Run: headless pygame with SDL's dummy video driver; simulated clock (each Clock.tick advances the game by its frame time, no real sleeping); random seed 0; keys injected as events and as key.get_pressed() state; no mouse input; restart key SPACE tapped at the start of phases 3 and 4.
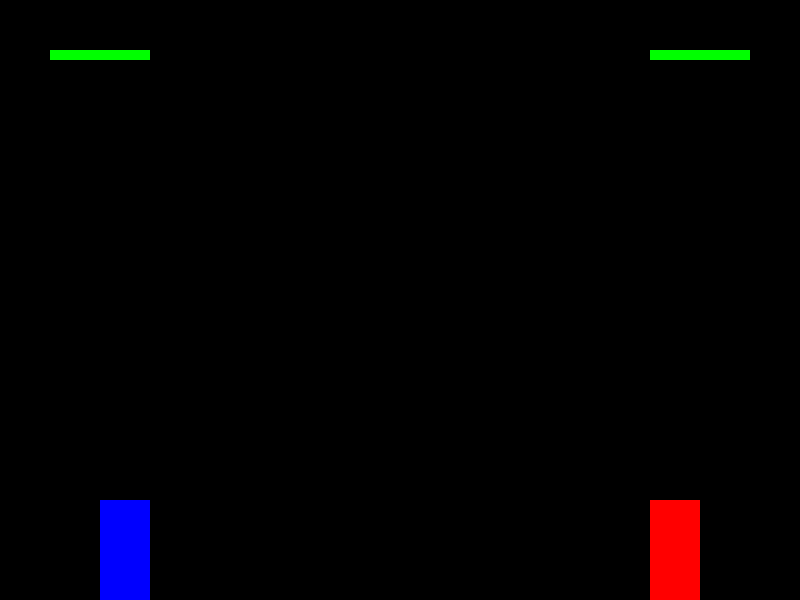
Frame 1 of 4 · flips 1–60 · no input
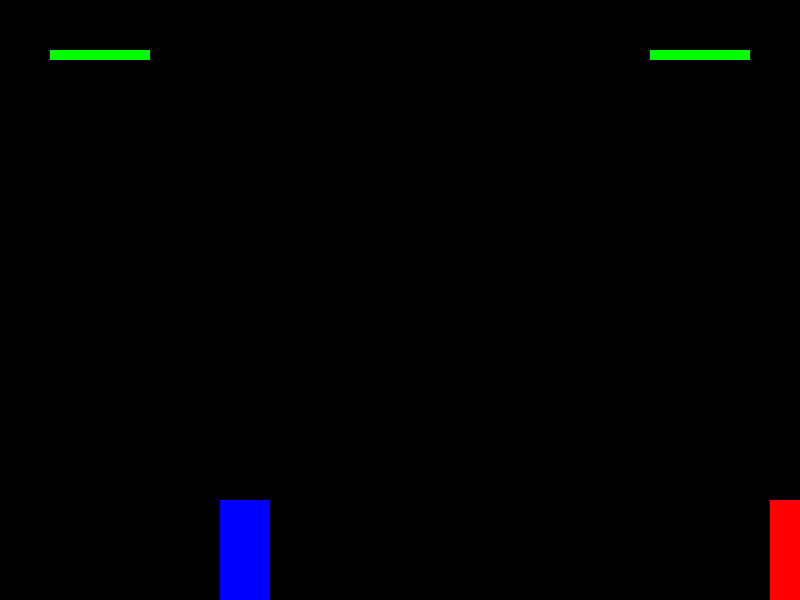
Frame 2 of 4 · flips 61–180 · tapped SPACE, RETURN · held RIGHT (→), D
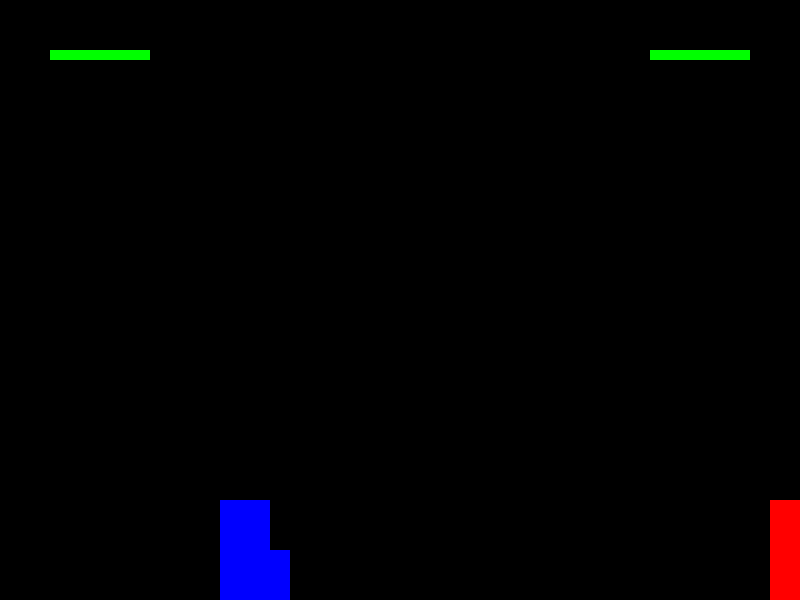
Frame 3 of 4 · flips 181–300 · tapped SPACE · held DOWN (↓), S
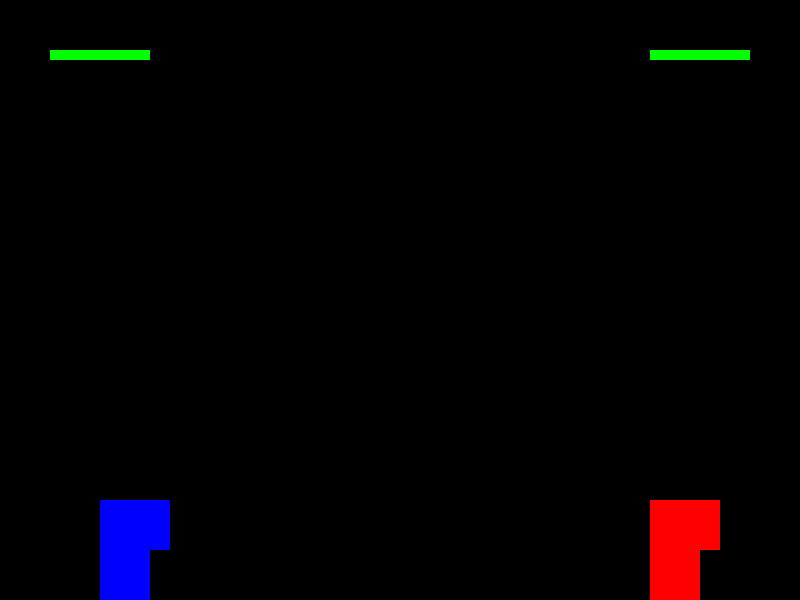
Frame 4 of 4 · flips 301–420 · tapped SPACE · held LEFT (←), A, UP (↑), W

The pygame program that drew these frames:

import pygame, sys, time, random

# Initialize Pygame
pygame.init()

# Define constants for the screen width and height
SCREEN_WIDTH = 800
SCREEN_HEIGHT = 600

# Create the screen object
# The size is determined by the constant screen size
screen = pygame.display.set_mode((SCREEN_WIDTH, SCREEN_HEIGHT))

class Fighter:
    def __init__(self, x, y, width, height, color):
        self.x = x
        self.y = y
        self.width = width
        self.height = height
        self.color = color
        self.vel = 1  # Velocity for movement
        self.punch_width = 20  # Width of the punch/kick
        self.health = 1000  # Health of the fighter
        self.punching = False  # Whether the fighter is punching
        self.kicking = False  # Whether the fighter is kicking
        self.hit = False  # Whether the fighter is hit
        self.jump = False  # Whether the fighter is jumping
        self.gravity = 0  # The speed of falling

    def draw(self, win):
        # Draw the fighter
        pygame.draw.rect(win, (255, 0, 0) if self.hit else self.color, (self.x, self.y, self.width, self.height))

        # Draw the punch if the fighter is punching
        if self.punching:
            pygame.draw.rect(win, self.color, (self.x + self.width, self.y, self.punch_width, self.height // 2))

        # Draw the kick if the fighter is kicking
        if self.kicking:
            pygame.draw.rect(win, self.color, (self.x + self.width, self.y + self.height // 2, self.punch_width, self.height // 2))

    def move_left(self):
        self.x -= self.vel

    def move_right(self):
        self.x += self.vel

    def jump_up(self):
        if not self.jump:  # If the fighter is not already jumping
            self.jump = True
            self.gravity = -10

    def move(self, direction):
        if direction == "left":
            self.x -= self.vel
        elif direction == "right":
            self.x += self.vel
        if self.jump:  # If the fighter is jumping
            self.y += self.gravity  # Move up or down
            self.gravity += 0.5  # Increase gravity (less negative or more positive)
            if self.gravity > 10:  # Maximum falling speed
                self.gravity = 10
            if self.y > 500:  # If the fighter is on the ground
                self.y = 500
                self.jump = False  # Stop jumping
                self.gravity = 0  # Reset gravity
    def jump_gravity(self):
        if self.jump:  # If the fighter is jumping
            self.y += self.gravity  # Move up or down
            self.gravity += 0.5  # Increase gravity (less negative or more positive)
            if self.gravity > 10:  # Maximum falling speed
                self.gravity = 10
            if self.y > 500:  # If the fighter is on the ground
                self.y = 500
                self.jump = False  # Stop jumping
                self.gravity = 0  # Reset gravity
    def punch(self, other):
        # The fighter is punching
        self.punching = True

        # Create a rectangle representing the punch
        punch = pygame.Rect(self.x + self.width, self.y, self.punch_width, self.height // 2)
        # If the punch collides with the other fighter, decrease the other fighter's health
        if punch.colliderect(pygame.Rect(other.x, other.y, other.width, other.height)):
            other.health -= 10
            other.hit = True  # The other fighter is hit

    def kick(self, other):
        # The fighter is kicking
        self.kicking = True

        # Create a rectangle representing the kick
        kick = pygame.Rect(self.x + self.width, self.y + self.height // 2, self.punch_width, self.height // 2)
        # If the kick collides with the other fighter, decrease the other fighter's health
        if kick.colliderect(pygame.Rect(other.x, other.y, other.width, other.height)):
            other.health -= 10
            other.hit = True  # The other fighter is hit

def draw_health_bar(win, fighter, x, y):
    if fighter.health < 0:
        fighter.health = 0
    pygame.draw.rect(win, (255,0,0), (x, y, 100, 10))
    pygame.draw.rect(win, (0,255,0), (x, y, fighter.health/10, 10))  # Scale health down for drawing

# Create fighters
fighter1 = Fighter(100, 500, 50, 100, (0, 0, 255))  # Blue fighter
fighter2 = Fighter(650, 500, 50, 100, (255, 0, 0))  # Red fighter

while True:
    fighter1.jump_gravity()
    fighter2.jump_gravity()
    for event in pygame.event.get():
        if event.type == pygame.QUIT:
            pygame.quit()
            sys.exit()
        if event.type == pygame.KEYDOWN:
            if event.key == pygame.K_w:  # Fighter1 punch
                fighter1.punch(fighter2)
            if event.key == pygame.K_s:  # Fighter1 kick
                fighter1.kick(fighter2)
            if event.key == pygame.K_UP:  # Fighter2 punch
                fighter2.punch(fighter1)
            if event.key == pygame.K_DOWN:  # Fighter2 kick
                fighter2.kick(fighter1)


        if event.type == pygame.KEYUP:
            if event.key == pygame.K_w:  # Fighter1 stop punching
                fighter1.punching = False
            if event.key == pygame.K_s:  # Fighter1 stop kicking
                fighter1.kicking = False
            if event.key == pygame.K_UP:  # Fighter2 stop punching
                fighter2.punching = False
            if event.key == pygame.K_DOWN:  # Fighter2 stop kicking
                fighter2.kicking = False

    keys = pygame.key.get_pressed()
    if keys[pygame.K_a]:  # Move fighter1 left
        fighter1.move("left")
    if keys[pygame.K_d]:  # Move fighter1 right
        fighter1.move("right")
    if keys[pygame.K_LEFT]:  # Move fighter2 left
        fighter2.move("left")
    if keys[pygame.K_RIGHT]:  # Move fighter2 right
        fighter2.move("right")
    if keys[pygame.K_SPACE]:  # Jump fighter1
        fighter1.jump_up()
    if keys[pygame.K_RCTRL]:  # Jump fighter2
        fighter2.jump_up()

    # Check for game over
    if fighter1.health <= 0 or fighter2.health <= 0:
        print("Game Over")
        pygame.quit()
        sys.exit()

    # Fill the screen with black
    screen.fill((0, 0, 0))

    # Draw the fighters
    fighter1.draw(screen)
    fighter2.draw(screen)

    # Draw the health bars
    draw_health_bar(screen, fighter1, 50, 50)
    draw_health_bar(screen, fighter2, 650, 50)

    fighter1.hit = False
    fighter2.hit = False


    pygame.display.update()
